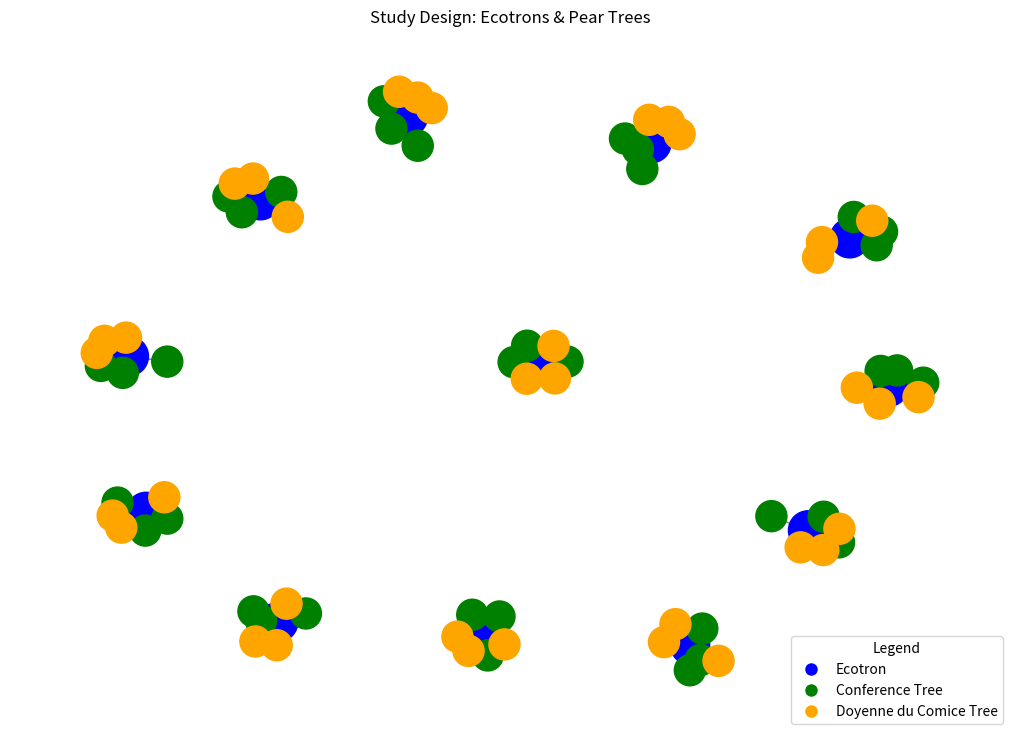

This chart was generated by the following Python code:
import matplotlib.pyplot as plt
import networkx as nx

# Create a graph to represent Ecotrons and trees
G = nx.Graph()

num_ecotrons = 12
trees_per_ecotron = 6
pear_varieties = ["Conference", "Doyenne du Comice"]

# Add nodes for Ecotrons and their trees
for ecotron in range(1, num_ecotrons + 1):
    ecotron_name = f"Ecotron {ecotron}"
    G.add_node(ecotron_name, color="blue", size=800)  # Ecotron nodes

    for tree in range(1, trees_per_ecotron + 1):
        variety = pear_varieties[0] if tree <= 3 else pear_varieties[1]  # First 3 trees are Conference, last 3 are Doyenne
        tree_name = f"{variety} Tree {tree} (E{ecotron})"
        G.add_node(tree_name, color="green" if variety == "Conference" else "orange", size=500)
        G.add_edge(ecotron_name, tree_name)

# Get node colors and sizes
colors = [G.nodes[node]["color"] for node in G.nodes]
sizes = [G.nodes[node]["size"] for node in G.nodes]

# Draw the graph without labels
plt.figure(figsize=(10, 7))
pos = nx.spring_layout(G, seed=42)  # Position nodes
nx.draw(G, pos, node_color=colors, node_size=sizes, edge_color="gray")

# Custom legend at bottom-right corner
legend_labels = {"Ecotron": "blue", "Conference Tree": "green", "Doyenne du Comice Tree": "orange"}
legend_handles = [plt.Line2D([0], [0], marker='o', markersize=10, color='w', markerfacecolor=color, label=label)
                  for label, color in legend_labels.items()]

plt.legend(handles=legend_handles, title="Legend", loc="lower right", frameon=True)
plt.title("Study Design: Ecotrons & Pear Trees")
plt.show()
